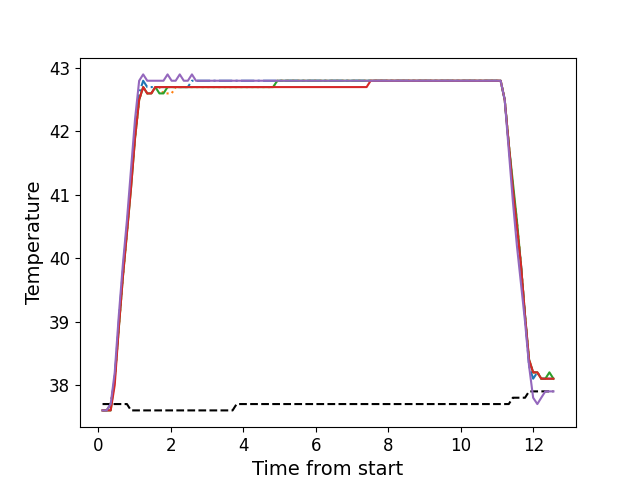

Values plotted in this chart, from the file beside it:
, times, neutral, z1, z2, z3, z4, z5
0, 0.1176, 37.7, 37.6, 37.6, 37.6, 37.6, 37.6
1, 0.2302, 37.7, 37.6, 37.6, 37.6, 37.6, 37.6
2, 0.3422, 37.7, 37.7, 37.7, 37.6, 37.6, 37.7
3, 0.4537, 37.7, 38.1, 38.1, 38.1, 38.0, 38.2
4, 0.5663, 37.7, 39.0, 38.9, 38.9, 38.9, 39.1
5, 0.6779, 37.7, 39.8, 39.7, 39.7, 39.7, 39.9
6, 0.7905, 37.7, 40.5, 40.4, 40.4, 40.4, 40.6
7, 0.9022, 37.6, 41.2, 41.2, 41.1, 41.1, 41.4
8, 1.015, 37.6, 42.0, 41.9, 41.9, 41.9, 42.2
9, 1.127, 37.6, 42.6, 42.5, 42.5, 42.5, 42.8
10, 1.239, 37.6, 42.8, 42.7, 42.7, 42.7, 42.9
11, 1.351, 37.6, 42.7, 42.6, 42.6, 42.6, 42.8
12, 1.463, 37.6, 42.7, 42.6, 42.6, 42.6, 42.8
13, 1.574, 37.6, 42.7, 42.7, 42.7, 42.7, 42.8
14, 1.687, 37.6, 42.7, 42.7, 42.6, 42.7, 42.8
15, 1.799, 37.6, 42.7, 42.6, 42.6, 42.7, 42.8
16, 1.911, 37.6, 42.7, 42.6, 42.7, 42.7, 42.9
17, 2.023, 37.6, 42.7, 42.6, 42.7, 42.7, 42.8
18, 2.135, 37.6, 42.7, 42.7, 42.7, 42.7, 42.8
19, 2.248, 37.6, 42.7, 42.7, 42.7, 42.7, 42.9
20, 2.359, 37.6, 42.7, 42.7, 42.7, 42.7, 42.8
21, 2.471, 37.6, 42.7, 42.7, 42.7, 42.7, 42.8
22, 2.584, 37.6, 42.8, 42.7, 42.7, 42.7, 42.9
23, 2.695, 37.6, 42.8, 42.7, 42.7, 42.7, 42.8
24, 2.808, 37.6, 42.8, 42.7, 42.7, 42.7, 42.8
25, 2.919, 37.6, 42.8, 42.7, 42.7, 42.7, 42.8
26, 3.032, 37.6, 42.8, 42.7, 42.7, 42.7, 42.8
27, 3.143, 37.6, 42.8, 42.7, 42.7, 42.7, 42.8
28, 3.256, 37.6, 42.8, 42.7, 42.7, 42.7, 42.8
29, 3.368, 37.6, 42.8, 42.7, 42.7, 42.7, 42.8
30, 3.48, 37.6, 42.8, 42.7, 42.7, 42.7, 42.8
31, 3.592, 37.6, 42.8, 42.7, 42.7, 42.7, 42.8
32, 3.705, 37.6, 42.8, 42.7, 42.7, 42.7, 42.8
33, 3.816, 37.7, 42.8, 42.7, 42.7, 42.7, 42.8
34, 3.928, 37.7, 42.8, 42.7, 42.7, 42.7, 42.8
35, 4.041, 37.7, 42.8, 42.7, 42.7, 42.7, 42.8
36, 4.152, 37.7, 42.8, 42.7, 42.7, 42.7, 42.8
37, 4.264, 37.7, 42.8, 42.7, 42.7, 42.7, 42.8
38, 4.376, 37.7, 42.8, 42.7, 42.7, 42.7, 42.8
39, 4.488, 37.7, 42.8, 42.7, 42.7, 42.7, 42.8
40, 4.601, 37.7, 42.8, 42.7, 42.7, 42.7, 42.8
41, 4.712, 37.7, 42.8, 42.7, 42.7, 42.7, 42.8
42, 4.825, 37.7, 42.8, 42.7, 42.7, 42.7, 42.8
43, 4.937, 37.7, 42.8, 42.8, 42.8, 42.7, 42.8
44, 5.049, 37.7, 42.8, 42.8, 42.8, 42.7, 42.8
45, 5.161, 37.7, 42.8, 42.8, 42.8, 42.7, 42.8
46, 5.273, 37.7, 42.8, 42.8, 42.8, 42.7, 42.8
47, 5.385, 37.7, 42.8, 42.8, 42.8, 42.7, 42.8
48, 5.498, 37.7, 42.8, 42.8, 42.8, 42.7, 42.8
49, 5.609, 37.7, 42.8, 42.8, 42.8, 42.7, 42.8
50, 5.722, 37.7, 42.8, 42.8, 42.8, 42.7, 42.8
51, 5.834, 37.7, 42.8, 42.8, 42.8, 42.7, 42.8
52, 5.945, 37.7, 42.8, 42.8, 42.8, 42.7, 42.8
53, 6.058, 37.7, 42.8, 42.8, 42.8, 42.7, 42.8
54, 6.169, 37.7, 42.8, 42.8, 42.8, 42.7, 42.8
55, 6.281, 37.7, 42.8, 42.8, 42.8, 42.7, 42.8
56, 6.394, 37.7, 42.8, 42.8, 42.8, 42.7, 42.8
57, 6.506, 37.7, 42.8, 42.8, 42.8, 42.7, 42.8
58, 6.618, 37.7, 42.8, 42.8, 42.8, 42.7, 42.8
59, 6.73, 37.7, 42.8, 42.8, 42.8, 42.7, 42.8
... 52 more rows
